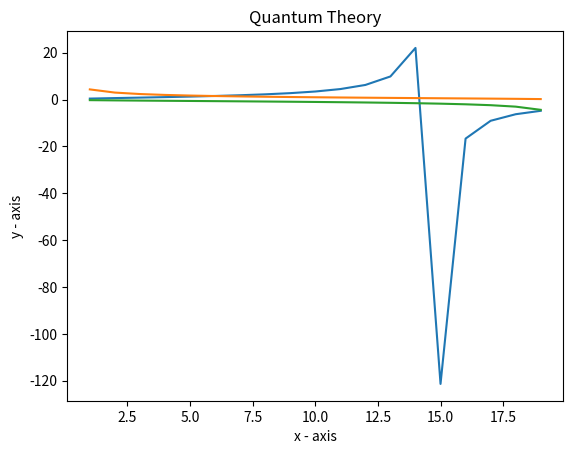

Write the Python code that produced this figure.
import numpy as np
import matplotlib.pyplot as plt

m = 9.1094e-31
h = 6.62607004e-34
w = 1.0e-9
E = 1.001

def calculate_y1(w, m, E, h):
    return np.tan(np.sqrt((w * w * m * E * 1.6022E-19) / (2 * h * h)))

def calculate_y2(V, E):
    return np.sqrt((V - E) / E)

def calculate_y3(V, E):
    return -1 / calculate_y2(V, E)

def binarySearch(arr, l, r, x):
    if r >= l:
       mid = l + (r - l) / 2
       if arr[mid] == x:
           return mid
       elif arr[mid] > x:
          return binarySearch(arr, l, mid - 1, x)
       else :
           return binarySearch(arr, mid + 1, r, x)
    else :
       return -1

m = 9.1094 / pow(10, 31)
h = 6.62607004 / pow(10, 34)
w = 1.0 / pow(10, 9)
V = 20
E = 1.001
x = []
y1 = []
y2 = []
y3 = []
while (E < 19.999):
   x.append(E)
   y1.append(calculate_y1(w, m, E, h))
   y2.append(calculate_y2(V, E))
   y3.append(calculate_y3(V, E))
   E += 1
plt.plot(x, y1)
plt.plot(x, y2)
plt.plot(x, y3)
plt.xlabel('x - axis')
plt.ylabel('y - axis')
plt.title('Quantum Theory')
plt.show()
print(x)
print(y1)
print(y2)
print(y3)